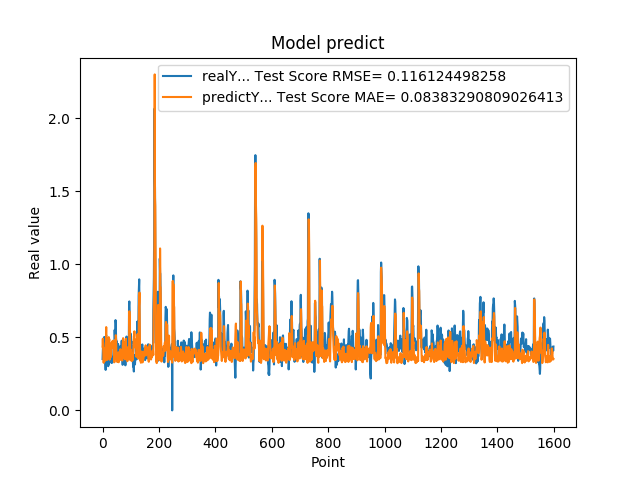

The data file committed next to this chart (first rows):
3.518280088899999880e-01, 4.364997414896808481e-01
4.099042117599999147e-01, 4.908510218349256271e-01
4.584631919860000515e-01, 4.366465132561825890e-01
4.438300132749999904e-01, 3.685221849858070220e-01
3.690508007999999118e-01, 3.260463182836720875e-01
4.598422944550000779e-01, 3.633132456234008378e-01
5.025770068170000160e-01, 4.241726802551737951e-01
4.679043889050000238e-01, 3.793418706083808711e-01
4.074884951109999931e-01, 3.550202534374074514e-01
3.390974104400000244e-01, 3.388715671103424976e-01
3.484919965269999698e-01, 3.991799967233367608e-01
2.772665917870000274e-01, 4.586779575825860600e-01
5.031560063359999946e-01, 4.714631091183323353e-01
5.156134963039999963e-01, 5.704235867184833664e-01
4.671458005910000266e-01, 3.953534589887156558e-01
3.915271461010000342e-01, 3.586958841449732760e-01
3.105339109899999950e-01, 3.452497420925984550e-01
3.500584959979999855e-01, 4.230779560243708715e-01
3.740899860859999704e-01, 4.898037838476382300e-01
3.717320859430000013e-01, 4.417823239790916179e-01
3.027113080020000235e-01, 4.166687782655257299e-01
3.296971917150000042e-01, 4.420431260249529926e-01
3.144049942489999805e-01, 5.017487021822204518e-01
4.343704879280000375e-01, 4.768723333393343200e-01
4.183005094529999579e-01, 4.883009472122826211e-01
3.373551070690000153e-01, 3.465916808186049747e-01
4.241755008700000551e-01, 3.924353430880596072e-01
3.989045023920000377e-01, 4.561744255773776402e-01
4.137337207790000582e-01, 3.619909710164725958e-01
3.719139993190000437e-01, 3.808675467881637022e-01
3.688330054280000714e-01, 3.808843248171686624e-01
3.262298107150000126e-01, 4.196406920316735900e-01
3.690617084499999700e-01, 4.358760108363657348e-01
3.484619855879999561e-01, 4.694931665173341373e-01
3.268069922919999981e-01, 4.283184658051719107e-01
3.273007869719999907e-01, 4.547812749133979260e-01
3.402802348139999933e-01, 4.764764723345145114e-01
3.430069088939999844e-01, 4.730221541266818597e-01
3.675087392329999814e-01, 4.586863383207685496e-01
4.152643382549999762e-01, 4.507195804815585238e-01
4.649276137349999671e-01, 4.173708013894453228e-01
4.357511997219999933e-01, 3.643459983818278514e-01
3.912398219110000408e-01, 3.293825449446508569e-01
5.511472821239999931e-01, 3.575324192137621093e-01
4.813852906229999506e-01, 4.820585115840806956e-01
4.954009056090000196e-01, 3.780613583277038225e-01
6.182286739350000282e-01, 3.733018670190766941e-01
5.950695872310000079e-01, 5.148277564947995044e-01
4.923111796379999738e-01, 4.849827653280665563e-01
4.643523395059999670e-01, 3.972920326337492924e-01
4.739170074459999604e-01, 3.492441070803441461e-01
4.469231963160000820e-01, 3.514001042697219579e-01
4.123139977459999161e-01, 3.317165836924280131e-01
4.523360133169999631e-01, 3.421978132317502475e-01
3.877382874490000186e-01, 3.634167202689749798e-01
4.546562135220000300e-01, 3.511240388148756386e-01
4.348804056639999360e-01, 3.969549567075290608e-01
4.133841991420000861e-01, 3.296561902237549191e-01
3.840956091879999534e-01, 3.483320360286424333e-01
4.087282121179999783e-01, 3.763085153074021694e-01
4.262570142750000124e-01, 3.981938446963196321e-01
... 1,539 more rows
